Run: headless pygame with SDL's dummy video driver; simulated clock (each Clock.tick advances the game by its frame time, no real sleeping); random seed 0; keys injected as events and as key.get_pressed() state; no mouse input.
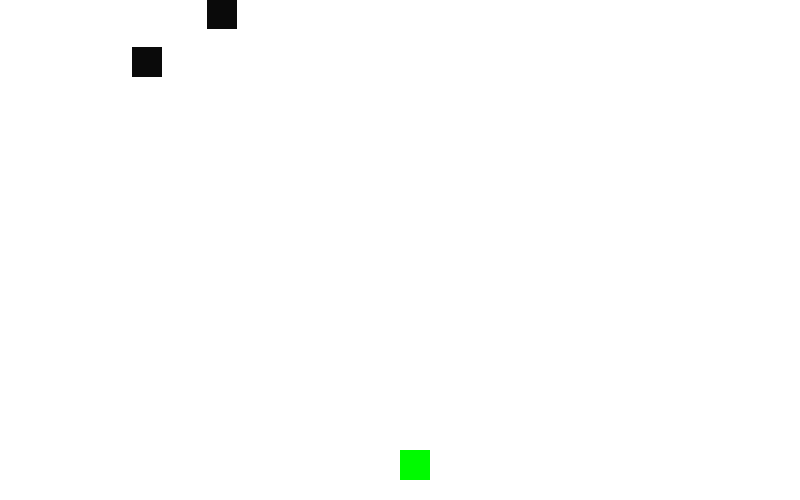
Frame 1 of 4 · flips 1–60 · no input
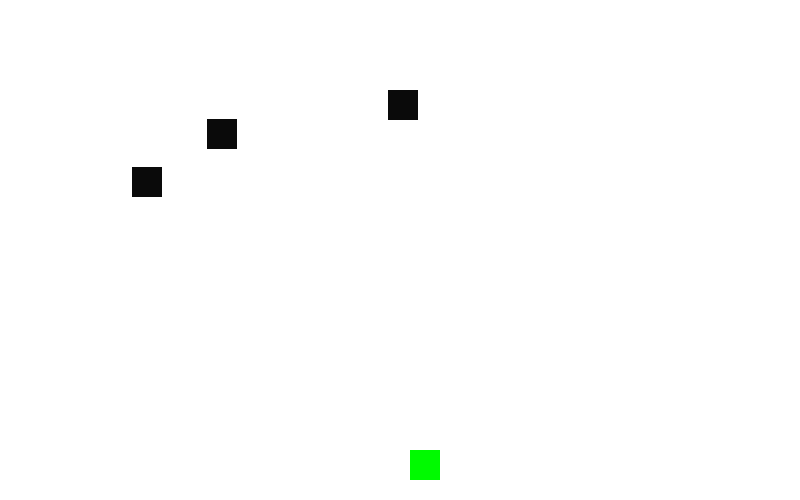
Frame 2 of 4 · flips 61–180 · tapped SPACE, RETURN · held RIGHT (→), D
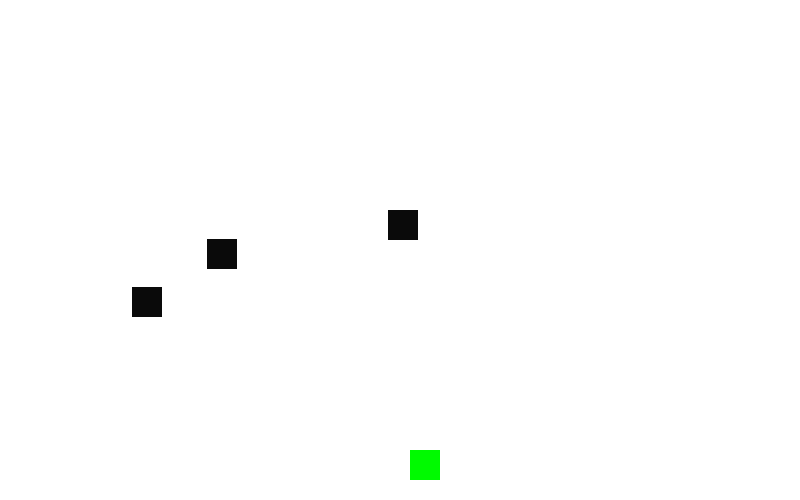
Frame 3 of 4 · flips 181–300 · held DOWN (↓), S
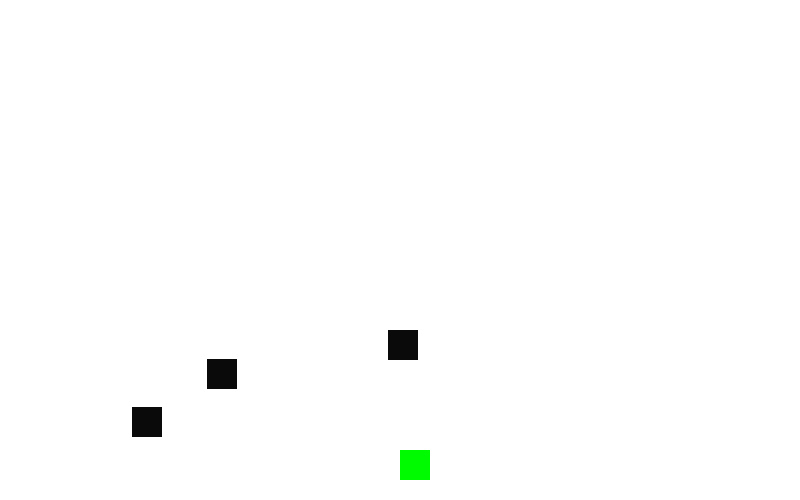
Frame 4 of 4 · flips 301–420 · held LEFT (←), A, UP (↑), W

The pygame program that drew these frames:

"""Advanced Game Topics Code and Notes [Falling Objects]."""

import pygame as pg
from pygame.locals import *
import random as rd
import sys

pg.init()

display = pg.display.set_mode([800, 500])


class falling(pg.sprite.Sprite):

    def __init__(self) -> None:
        super().__init__()
        self.rect = pg.Rect(rd.randint(0, 500), rd.randint(-1000, 0), 30, 30)

    def fall(self):
        self.rect.move_ip(0, 1)
        if self.rect.top >= 500:
            self.rect.x = rd.randint(0, 500)
            self.rect.y = rd.randint(-1000, 0)


class player(pg.sprite.Sprite):
    def __init__(self) -> None:
        super().__init__()
        self.rect = pg.Rect(400, 450, 30, 30)


x = falling()
xs = [falling() for i in range(5)]

play = player()
play2 = player()


while True:

    display.fill([255, 255, 255])

    for i in pg.event.get():
        if i.type == pg.QUIT:
            pg.quit()
            sys.exit()
        elif i.type == pg.KEYDOWN:
            if i.key == pg.K_LEFT:
                play.rect.move_ip(-10, 0)
            elif i.key == pg.K_RIGHT:
                play.rect.move_ip(10, 0)
            elif i.key == pg.K_a:
                play2.rect.move_ip(-10, 0)
            elif i.key == pg.K_d:
                play2.rect.move_ip(10, 0)

    for i in xs:
        pg.draw.rect(display, [10, 10, 10], i)
        i.fall()
    pg.draw.rect(display, (250, 0, 0), play)
    pg.draw.rect(display, (0, 250, 0), play2)
    
    pg.display.update()
